The GitHub repository uscool/sld-json contains a labelled image folder "dataset" with 7 categories: breaker, bus, capacitor, generator, load, switch, transformer. Examples follow, each with its label.

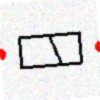
Label: breaker

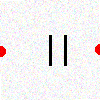
Label: capacitor

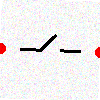
Label: switch

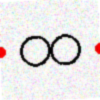
Label: transformer

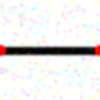
Label: bus

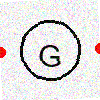
Label: generator
